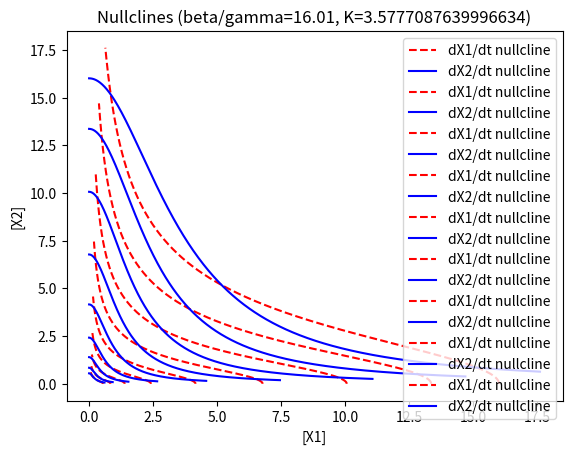

Here is the Python script that generated this plot:
import numpy as np
import matplotlib.pyplot as plt


def plot_nullclines_original(K=6):
  beta = 10
  gamma = 1

  x1 = np.linspace(0.0, beta/gamma + 1, 1000)
  x2 = np.linspace(0.0, beta/gamma + 1, 1000)

  nullcline_x1_dot = (beta / gamma) / (1 + (x2 / K)**2)
  nullcline_x2_dot = (beta / gamma) / (1 + (x1 / K)**2)

  plt.plot(nullcline_x1_dot, x2, color="red", label="dX1/dt nullcline", linestyle="dashed")
  plt.plot(x1, nullcline_x2_dot, color="blue", label="dX2/dt nullcline", linestyle="solid")
  plt.title("Nullclines for dX1/dt and dX2/dt (beta/gamma={}, K={})".format(beta/gamma, K))
  plt.legend()
  plt.xlabel("[X1]")
  plt.ylabel("[X2]")
  plt.show()


# def plot_nullclines_protease(K):
#   beta = 10
#   gamma = 0.1

#   P = 1 # Amount of the protease.
#   alpha_B = 1.0 # Production rate of sspB
#   DNA_tot = 1.0 # Concentration of DNA for sspB.
#   RNAP = 1.0 # Concentration of RNA polymerase.
#   Kd_RNAP_sspB = K # Dissociation constant for RNAP binding to the sspB promoter.
#   B = (RNAP * DNA_tot * alpha_B / gamma) / (RNAP + Kd_RNAP_sspB) # Amount of sspB

#   gamma_p = 0.2 # Degradation rate of the protease.
#   Kd_sspB_X1_or_X2 = 1.0 # Dissociation constant for the sspB with either X1 or X2.

#   # gamma_protease = k_f*(alpha / gamma)*P / (K + P)
#   # The protease effectively functions as an extra "gamma" term that degrades X1 and X2.
#   gamma_protease = (P * gamma_p * B) / Kd_sspB_X1_or_X2

#   x1 = np.linspace(0.0, beta/(gamma + gamma_protease) + 1, 1000)
#   x2 = np.linspace(0.0, beta/(gamma + gamma_protease) + 1, 1000)

#   nullcline_x1_dot = (beta / (gamma + gamma_protease)) / (1 + (x2 / K)**2)
#   nullcline_x2_dot = (beta / (gamma + gamma_protease)) / (1 + (x1 / K)**2)

#   plt.plot(nullcline_x1_dot, x2, color="red", label="dX1/dt nullcline", linestyle="dashed")
#   plt.plot(x1, nullcline_x2_dot, color="blue", label="dX2/dt nullcline", linestyle="solid")
#   plt.title("Nullclines (beta/gamma={:.02f}, K={})".format(beta/(gamma + gamma_protease), K))
#   plt.legend()
#   plt.xlabel("[X1]")
#   plt.ylabel("[X2]")
#   plt.show()


def plot_nullclines_protease(Kd_repress):
  DNA_tot_rep = 1.0   # Total concentration of DNA for X1 and X2 (includes free DNA and complexes).
  DNA_tot_P = 1.0     # Total concentration of DNA for the protease activator.
  RNAP = 1.0          # (nM) Concentration of RNA polymerase.

  alpha_P = 2.0       # (nM / min) Transcription rate of protease activator P.
  alpha_X = 2.0       # (nM / min) Transription rate of proteins X1 and X2.

  gamma = 0.05         # Dilution rate.
  gamma_P = 0.2        # Degradation rate due to protease.

  Kd_dimer = 0.1                  # (nM) Dimerization reaction for X1 and X2.
  Kd_rnap = 1.0                   # (nM) Binding of the RNAP to promoter for X1 and X2.
  Kd_prot = 2.0                   # (nM) Binding of the sspB protease activator to X1 and X2.

  coeff = 5
  Kd_rnap_dsrA = coeff*Kd_repress     # Dissociation constant for RNAP binding to the dsrA promoter.

  # Production function of X1 and X2.
  K = (Kd_dimer * Kd_repress * (1 + RNAP/Kd_rnap))**0.5
  beta = alpha_X * (DNA_tot_rep * (RNAP / Kd_rnap)) / (1 + RNAP/Kd_rnap)

  # Production of protease activator P.
  P = RNAP * DNA_tot_P * (alpha_P / gamma) / (RNAP + Kd_rnap_dsrA)

  print("K:", K)
  print("beta:", beta)
  print("P:", P)

  # Kd_rnap_dsrA_values = coeff*np.linspace(0.25, 64, 100)
  # plt.plot(Kd_rnap_dsrA_values, RNAP * DNA_tot_P * (alpha_P / gamma) / (RNAP + Kd_rnap_dsrA_values), label="Steady State P")
  # plt.title("Steady State Amount of P")
  # plt.xlabel("Kd of RNAP binding to dsrA promoter")
  # plt.ylabel("Concentration (nM)")
  # plt.show()

  # Dilution AND degradation.
  gamma_total = (gamma + gamma_P*P/Kd_prot)

  x1 = np.linspace(0.0, 1.1 * beta/gamma_total, 1000)
  x2 = np.linspace(0.0, 1.1 * beta/gamma_total, 1000)

  nullcline_x1_dot = (beta / gamma_total) / (1 + (x2 / K)**2)
  nullcline_x2_dot = (beta / gamma_total) / (1 + (x1 / K)**2)

  plt.plot(nullcline_x1_dot, x2, color="red", label="dX1/dt nullcline", linestyle="dashed")
  plt.plot(x1, nullcline_x2_dot, color="blue", label="dX2/dt nullcline", linestyle="solid")
  plt.title("Nullclines (beta/gamma={:.02f}, K={})".format(beta/gamma_total, K))
  plt.legend()
  plt.xlabel("[X1]")
  plt.ylabel("[X2]")
  plt.show()


if __name__ == "__main__":
  # plot_nullclines_original()

  plot_nullclines_protease(Kd_repress=0.25)
  plot_nullclines_protease(Kd_repress=0.5)
  plot_nullclines_protease(Kd_repress=1.0)
  plot_nullclines_protease(Kd_repress=2.0)
  plot_nullclines_protease(Kd_repress=4.0)
  plot_nullclines_protease(Kd_repress=8.0)
  plot_nullclines_protease(Kd_repress=16.0)
  plot_nullclines_protease(Kd_repress=32.0)
  plot_nullclines_protease(Kd_repress=64.0)

  # plot_nullclines_protease(K=2)
  # plot_nullclines_protease(K=4)
  # plot_nullclines_protease(K=8)
  # plot_nullclines_protease(K=16)
  # plot_nullclines_protease(K=32)

  # plot_nullclines_additional_repressor(K=6)
